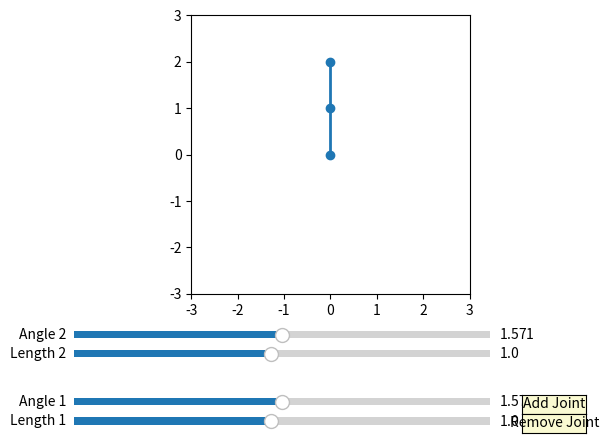

Recreate this plot in Python.
import numpy as np
import matplotlib.pyplot as plt
from matplotlib.widgets import Slider, Button

class RoboticArm:
    """
    A class to represent a 2D planar robotic arm with multiple joints.

    This class allows for the simulation and visualization of a robotic arm in 2D space,
    where the lengths and angles of each joint can be interactively adjusted using sliders.
    The arm can also have joints added or removed dynamically.

    Attributes:
        lengths (list of float): Lengths of each joint segment.
        angles (list of float): Angles of each joint in radians.
        fig (matplotlib.figure.Figure): Matplotlib figure object for plotting.
        ax (matplotlib.axes.Axes): Matplotlib axes object for plotting.
        line (matplotlib.lines.Line2D): Line object representing the robotic arm.
        sliders (list): List of slider widgets for lengths and angles.

    Methods:
        __init__(self, lengths=None, angles=None): Initialize the robotic arm.
        constrain_angle(self, angle): Constrain angle within acceptable range.
        init_plot(self): Initialize the plot.
        init_ui(self): Initialize the user interface components (sliders, buttons).
        clear_sliders(self): Remove all slider widgets.
        update_length(self, val, index): Update the length of a joint.
        update_angle(self, val, index): Update the angle of a joint.
        update_angles(self, new_angles): Update all joint angles.
        update_plot(self): Update the plot of the robotic arm.
        add_joint(self, event): Add a new joint to the arm.
        remove_joint(self, event): Remove the last joint from the arm.
    """

    def __init__(self, lengths=None, angles=None):
        """
        Initialize the RoboticArm instance with given lengths and angles.

        Parameters:
            lengths (list of float, optional): Lengths of each joint segment.
                Defaults to [1.0, 0.5].
            angles (list of float, optional): Angles of each joint in radians.
                Defaults to [π/2, π/2].

        Raises:
            ValueError: If lengths and angles are not of the same length.
        """
        if lengths is None:
            self.lengths = [1.0, 1.0]  # Default lengths of each joint
        else:
            self.lengths = lengths

        if angles is None:
            self.angles = [np.pi / 2, np.pi / 2]  # Set all angles to pi/2 by default
        else:
            # Constrain all angles within acceptable range
            self.angles = [self.constrain_angle(angle) for angle in angles]

        # Ensure lengths and angles lists are of the same length
        if len(self.lengths) != len(self.angles):
            raise ValueError("Lengths and angles must be of the same length.")

        # Initialize the figure and axes for plotting
        self.fig, self.ax = plt.subplots()
        plt.subplots_adjust(left=0.1, bottom=0.3)  # Adjust plot to make space for sliders

        # Initialize the line object that will represent the robotic arm
        self.line, = self.ax.plot([], [], 'o-', lw=2)

        # List to hold slider widgets
        self.sliders = []

        # Initialize the plot and user interface
        self.init_plot()
        self.init_ui()

    def constrain_angle(self, angle):
        """
        Constrain an angle to be within the range [0, π].

        Parameters:
            angle (float): The angle to constrain.

        Returns:
            float: The constrained angle.
        """
        return np.clip(angle, 0, np.pi)

    def init_plot(self):
        """
        Initialize the plot by updating it with the initial positions.
        """
        self.update_plot()

    def init_ui(self):
        """
        Initialize the user interface components including sliders and buttons.
        """
        # Clear any existing sliders
        self.clear_sliders()

        # Define slider appearance
        axcolor = 'lightgoldenrodyellow'  # Color for the slider background

        base_y = 0.02  # Starting y-position for the sliders
        slider_height = 0.03  # Height of each slider
        slider_spacing = 0.04  # Spacing between sliders

        # Create sliders for each joint's length and angle
        for i in range(len(self.lengths)):
            # Create axes for length slider
            ax_length = plt.axes([0.1, base_y, 0.65, slider_height], facecolor=axcolor)
            # Create length slider
            s_length = Slider(ax_length, f'Length {i+1}', 0.1, 2.0, valinit=self.lengths[i])
            # Set the update function for length slider
            # Use default argument idx=i to capture the current index in lambda
            s_length.on_changed(lambda val, idx=i: self.update_length(val, idx))

            # Create axes for angle slider
            ax_angle = plt.axes([0.1, base_y + slider_spacing, 0.65, slider_height], facecolor=axcolor)
            # Create angle slider
            s_angle = Slider(ax_angle, f'Angle {i+1}', 0, np.pi, valinit=self.angles[i])
            # Set the update function for angle slider
            # Use default argument idx=i to capture the current index in lambda
            s_angle.on_changed(lambda val, idx=i: self.update_angle(val, idx))

            # Append sliders to the list
            self.sliders.append((s_length, s_angle))

            # Update base_y for the next set of sliders
            # Each joint requires space for two sliders (length and angle)
            base_y += 2 * (slider_height + slider_spacing)

        # Create 'Add Joint' button
        self.add_button = Button(
            plt.axes([0.8, 0.05, 0.1, 0.04]),
            'Add Joint',
            color=axcolor,
            hovercolor='0.975'
        )
        self.add_button.on_clicked(self.add_joint)

        # Create 'Remove Joint' button
        self.remove_button = Button(
            plt.axes([0.8, 0.01, 0.1, 0.04]),
            'Remove Joint',
            color=axcolor,
            hovercolor='0.975'
        )
        self.remove_button.on_clicked(self.remove_joint)

    def clear_sliders(self):
        """
        Remove all existing slider widgets from the figure.
        """
        for s_length, s_angle in self.sliders:
            s_length.ax.remove()
            s_angle.ax.remove()
        self.sliders.clear()

    def update_length(self, val, index):
        """
        Update the length of a joint and refresh the plot.

        Parameters:
            val (float): The new length value.
            index (int): The index of the joint to update.
        """
        self.lengths[index] = val
        self.update_plot()

    def update_angle(self, val, index):
        """
        Update the angle of a joint and refresh the plot.

        Parameters:
            val (float): The new angle value in radians.
            index (int): The index of the joint to update.
        """
        self.angles[index] = self.constrain_angle(val)
        self.update_plot()

    def update_angles(self, new_angles):
        """
        Update all joint angles and refresh the plot.

        Parameters:
            new_angles (list of float): List of new angle values in radians.

        Raises:
            ValueError: If the length of new_angles does not match the number of joints.
        """
        if len(new_angles) != len(self.angles):
            raise ValueError("New angles list must be the same length as current angles.")

        # Constrain and update angles
        self.angles = [self.constrain_angle(angle) for angle in new_angles]

        # Update slider positions to reflect new angles
        for i, (s_length, s_angle) in enumerate(self.sliders):
            s_angle.set_val(self.angles[i])

        self.update_plot()

    def update_plot(self):
        """
        Update the plot of the robotic arm based on current lengths and angles.
        """
        # Starting position (origin)
        x, y = 0, 0
        positions = [(x, y)]  # List to store joint positions

        current_angle = np.pi / 2  # Start from vertical upwards position

        # Calculate positions of each joint
        for length, angle in zip(self.lengths, self.angles):
            # Adjust current angle for the joint
            # Subtract π/2 because the initial angle is set to vertical (π/2)
            # This ensures that angle sliders correspond to the angle between segments
            current_angle += angle - np.pi / 2  # Adjust current angle

            # Compute new x, y positions based on the current angle and length
            x += length * np.cos(current_angle)
            y += length * np.sin(current_angle)

            # Append new position to the list
            positions.append((x, y))

        # Unzip positions into x and y coordinates
        xs, ys = zip(*positions)

        # Update line data
        self.line.set_data(xs, ys)

        # Adjust plot limits to ensure the entire arm is visible
        max_length = sum(self.lengths) * 1.5  # Extend limits beyond arm's reach for better visibility
        self.ax.set_xlim(-max_length, max_length)
        self.ax.set_ylim(-max_length, max_length)

        # Ensure equal scaling on both axes
        self.ax.set_aspect('equal', 'box')

        # Redraw canvas
        self.fig.canvas.draw_idle()

    def add_joint(self, event):
        """
        Add a new joint to the robotic arm with default length and angle.

        Parameters:
            event (matplotlib.backend_bases.Event): The triggering event (unused).
        """
        # Append default length and angle
        self.lengths.append(1.0)  # Default length for new joint
        self.angles.append(np.pi / 2)  # Default angle of π/2 (vertical upwards)

        # Reinitialize UI to add new sliders
        self.init_ui()

        # Update the plot to reflect the new joint
        self.update_plot()

    def remove_joint(self, event):
        """
        Remove the last joint from the robotic arm.

        Parameters:
            event (matplotlib.backend_bases.Event): The triggering event (unused).
        """
        if len(self.lengths) > 1:
            # Remove last length and angle
            self.lengths.pop()
            self.angles.pop()

            # Reinitialize UI to remove sliders
            self.init_ui()

            # Update the plot to reflect removal
            self.update_plot()

if __name__ == '__main__':
    # Create an instance of RoboticArm and display the plot
    arm = RoboticArm()
    plt.show()
